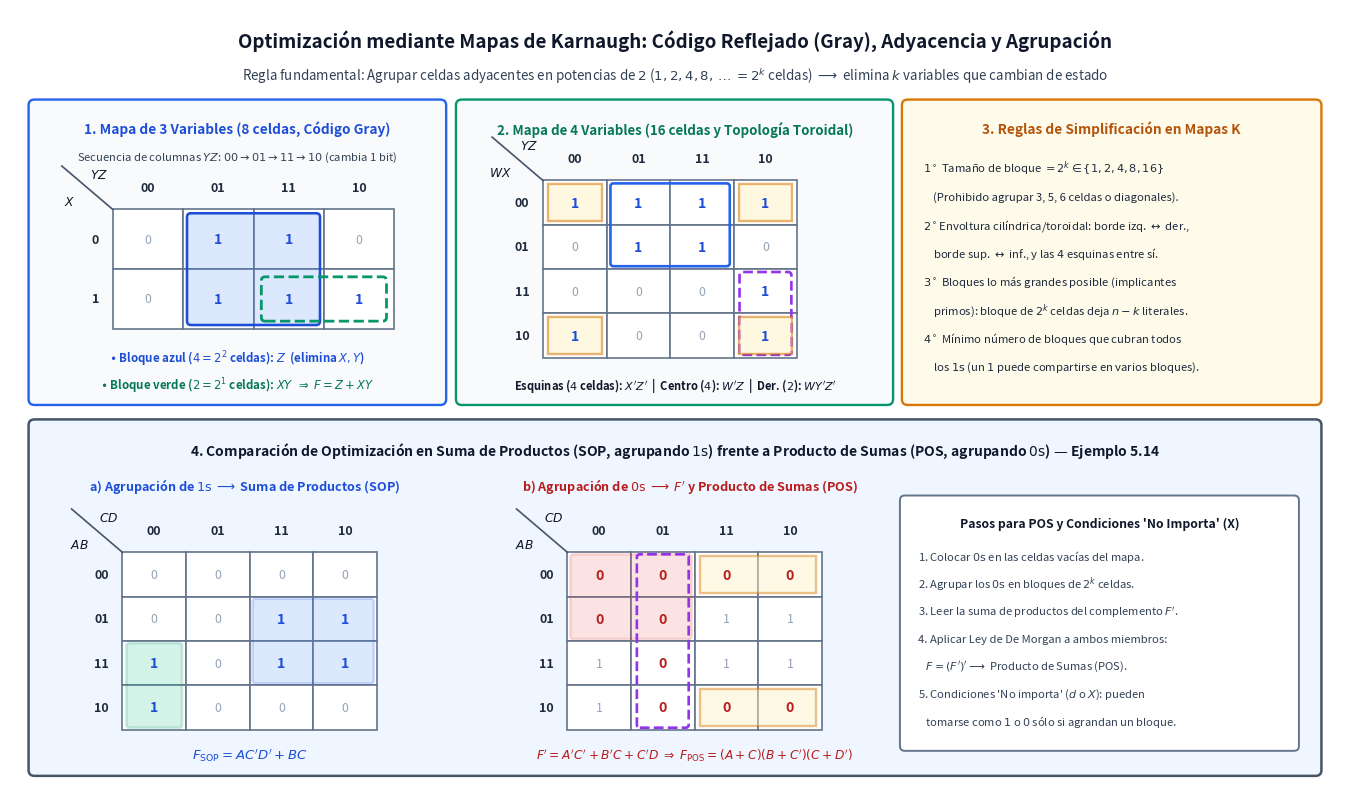

Recreate this plot in Python. (Note: this script raises an exception after producing the figure.)
import os
import matplotlib.pyplot as plt
import matplotlib.patches as patches


def draw_kmap_grid(ax, x0, y0, rows, cols, row_labels, col_labels, row_title, col_title, cell_w=0.72, cell_h=0.62):
    w = cols * cell_w
    h = rows * cell_h
    # Grid cells
    for r in range(rows):
        for c in range(cols):
            cx = x0 + c * cell_w
            cy = y0 + (rows - 1 - r) * cell_h
            rect = patches.Rectangle((cx, cy), cell_w, cell_h, facecolor='white', edgecolor='#64748b', linewidth=1.2)
            ax.add_patch(rect)
    # Row labels
    for r, rl in enumerate(row_labels):
        cy = y0 + (rows - 1 - r) * cell_h + cell_h / 2
        ax.text(x0 - 0.14, cy, rl, ha='right', va='center', fontsize=9.0, fontweight='bold', color='#1e293b')
    # Col labels
    for c, cl in enumerate(col_labels):
        cx = x0 + c * cell_w + cell_w / 2
        ax.text(cx, y0 + h + 0.16, cl, ha='center', va='bottom', fontsize=9.0, fontweight='bold', color='#1e293b')
    # Diagonal corner line
    ax.plot([x0 - 0.52, x0], [y0 + h + 0.45, y0 + h], color='#475569', linewidth=1.2)
    ax.text(x0 - 0.44, y0 + h + 0.08, row_title, ha='center', va='center', fontsize=8.8, fontweight='bold', color='#0f172a')
    ax.text(x0 - 0.14, y0 + h + 0.36, col_title, ha='center', va='center', fontsize=8.8, fontweight='bold', color='#0f172a')


def put_kmap_values(ax, x0, y0, rows, cols, values, cell_w=0.72, cell_h=0.62, highlight_val='1'):
    for r in range(rows):
        for c in range(cols):
            val = values[r][c]
            cx = x0 + c * cell_w + cell_w / 2
            cy = y0 + (rows - 1 - r) * cell_h + cell_h / 2
            if val == highlight_val:
                color = '#1d4ed8' if val == '1' else '#b91c1c'
                weight = 'bold'
                size = 10.2
            else:
                color = '#94a3b8'
                weight = 'normal'
                size = 8.8
            ax.text(cx, cy, val, ha='center', va='center', fontsize=size, fontweight=weight, color=color)


def main():
    fig, ax = plt.subplots(figsize=(13.6, 8.2), dpi=180)
    ax.set_xlim(0, 13.6)
    ax.set_ylim(0, 8.2)
    ax.axis('off')

    # Title
    ax.text(
        6.8, 7.88,
        "Optimización mediante Mapas de Karnaugh: Código Reflejado (Gray), Adyacencia y Agrupación",
        ha='center', va='center', fontsize=13.5, fontweight='bold', color='#0f172a'
    )
    ax.text(
        6.8, 7.52,
        r"Regla fundamental: Agrupar celdas adyacentes en potencias de $2$ ($1, 2, 4, 8, \dots = 2^k$ celdas) $\longrightarrow$ elimina $k$ variables que cambian de estado",
        ha='center', va='center', fontsize=9.6, color='#334155'
    )

    # Panel 1: 3-variable K-Map (Top-Left) - Ejemplo 5.5 de Jiménez Murillo
    p1 = patches.FancyBboxPatch((0.25, 4.15), 4.15, 3.05, boxstyle="round,pad=0.06", facecolor='#f8fafc', edgecolor='#2563eb', linewidth=1.7)
    ax.add_patch(p1)
    ax.text(2.32, 6.96, "1. Mapa de 3 Variables (8 celdas, Código Gray)", ha='center', va='center', fontsize=9.8, fontweight='bold', color='#1d4ed8')
    ax.text(2.32, 6.66, r"Secuencia de columnas $YZ$: $00 \rightarrow 01 \rightarrow 11 \rightarrow 10$ (cambia 1 bit)", ha='center', va='center', fontsize=8.1, color='#334155')

    x1, y1 = 1.05, 4.88
    cw1, ch1 = 0.72, 0.62
    draw_kmap_grid(ax, x1, y1, 2, 4, ["0", "1"], ["00", "01", "11", "10"], r"$X$", r"$YZ$", cw1, ch1)
    vals_3v = [
        ["0", "1", "1", "0"],
        ["0", "1", "1", "1"],
    ]
    put_kmap_values(ax, x1, y1, 2, 4, vals_3v, cw1, ch1, '1')

    # Group 1: 4 cells (col 1 & 2, rows 0 & 1) -> Z
    g1 = patches.FancyBboxPatch((x1 + 1 * cw1 + 0.08, y1 + 0.08), 2 * cw1 - 0.16, 2 * ch1 - 0.16,
                                boxstyle="round,pad=0.04", facecolor='#3b82f6', alpha=0.18, edgecolor='#1d4ed8', linewidth=2.0)
    ax.add_patch(g1)
    ax.add_patch(patches.FancyBboxPatch((x1 + 1 * cw1 + 0.08, y1 + 0.08), 2 * cw1 - 0.16, 2 * ch1 - 0.16,
                                        boxstyle="round,pad=0.04", facecolor='none', edgecolor='#1d4ed8', linewidth=1.8))
    # Group 2: 2 cells (row 1, col 2 & 3) -> XY
    ax.add_patch(patches.FancyBboxPatch((x1 + 2 * cw1 + 0.12, y1 + 0.12), 2 * cw1 - 0.24, ch1 - 0.24,
                                        boxstyle="round,pad=0.04", facecolor='none', edgecolor='#059669', linewidth=2.0, linestyle='--'))

    ax.text(2.32, 4.58, r"$\bullet$ Bloque azul ($4=2^2$ celdas): $Z$  (elimina $X, Y$)", ha='center', va='center', fontsize=8.3, fontweight='bold', color='#1d4ed8')
    ax.text(2.32, 4.30, r"$\bullet$ Bloque verde ($2=2^1$ celdas): $XY$ $\;\Rightarrow\; F = Z + XY$", ha='center', va='center', fontsize=8.3, fontweight='bold', color='#047857')

    # Panel 2: 4-variable K-Map with Corner Wraparound (Top-Center/Right) - Ejemplo 5.6 Jiménez Murillo
    p2 = patches.FancyBboxPatch((4.62, 4.15), 4.35, 3.05, boxstyle="round,pad=0.06", facecolor='#f8fafc', edgecolor='#059669', linewidth=1.7)
    ax.add_patch(p2)
    ax.text(6.8, 6.96, "2. Mapa de 4 Variables (16 celdas y Topología Toroidal)", ha='center', va='center', fontsize=9.6, fontweight='bold', color='#047857')

    x2, y2 = 5.45, 4.58
    cw2, ch2 = 0.65, 0.46
    draw_kmap_grid(ax, x2, y2, 4, 4, ["00", "01", "11", "10"], ["00", "01", "11", "10"], r"$WX$", r"$YZ$", cw2, ch2)
    vals_4v = [
        ["1", "1", "1", "1"],
        ["0", "1", "1", "0"],
        ["0", "0", "0", "1"],
        ["1", "0", "0", "1"],
    ]
    put_kmap_values(ax, x2, y2, 4, 4, vals_4v, cw2, ch2, '1')

    # Center 2x2 group (rows 0,1 and cols 1,2) -> W'Z
    ax.add_patch(patches.FancyBboxPatch((x2 + 1 * cw2 + 0.07, y2 + 2 * ch2 + 0.06), 2 * cw2 - 0.14, 2 * ch2 - 0.12,
                                        boxstyle="round,pad=0.03", facecolor='none', edgecolor='#2563eb', linewidth=1.9))
    # Right 2-cell vertical group (rows 2,3 and col 3) -> WY'Z'
    ax.add_patch(patches.FancyBboxPatch((x2 + 3 * cw2 + 0.09, y2 + 0.06), cw2 - 0.18, 2 * ch2 - 0.12,
                                        boxstyle="round,pad=0.03", facecolor='none', edgecolor='#9333ea', linewidth=1.9, linestyle='--'))
    # 4 corners highlight -> X'Z'
    for (cr, cc) in [(0, 0), (0, 3), (3, 0), (3, 3)]:
        cx_c = x2 + cc * cw2 + 0.05
        cy_c = y2 + (3 - cr) * ch2 + 0.04
        ax.add_patch(patches.Rectangle((cx_c, cy_c), cw2 - 0.10, ch2 - 0.08, facecolor='#fef3c7', alpha=0.55, edgecolor='#d97706', linewidth=1.7))

    ax.text(6.8, 4.30, r"Esquinas ($4$ celdas): $X'Z'$  |  Centro ($4$): $W'Z$  |  Der. ($2$): $WY'Z'$", ha='center', va='center', fontsize=8.0, fontweight='bold', color='#0f172a')

    # Panel 3: Rules of K-Map Simplification (Top-Right)
    p3 = patches.FancyBboxPatch((9.18, 4.15), 4.17, 3.05, boxstyle="round,pad=0.06", facecolor='#fffbeb', edgecolor='#d97706', linewidth=1.7)
    ax.add_patch(p3)
    ax.text(11.26, 6.96, "3. Reglas de Simplificación en Mapas K", ha='center', va='center', fontsize=9.8, fontweight='bold', color='#b45309')
    rules = [
        r"$1^\circ$ Tamaño de bloque $= 2^k \in \{1, 2, 4, 8, 16\}$",
        r"    (Prohibido agrupar 3, 5, 6 celdas o diagonales).",
        r"$2^\circ$Envoltura cilíndrica/toroidal: borde izq. $\leftrightarrow$ der.,",
        r"    borde sup. $\leftrightarrow$ inf., y las $4$ esquinas entre sí.",
        r"$3^\circ$ Bloques lo más grandes posible (implicantes",
        r"    primos): bloque de $2^k$ celdas deja $n - k$ literales.",
        r"$4^\circ$ Mínimo número de bloques que cubran todos",
        r"    los $1\mathrm{s}$ (un $1$ puede compartirse en varios bloques)."
    ]
    for idx, rl in enumerate(rules):
        ry = 6.55 - idx * 0.295
        ax.text(9.34, ry, rl, ha='left', va='center', fontsize=8.15, color='#1e293b')

    # Bottom Row: Comparison SOP (grouping 1s) vs POS (grouping 0s) on Ejemplo 5.14 de Jiménez Murillo
    p4 = patches.FancyBboxPatch((0.25, 0.3), 13.1, 3.58, boxstyle="round,pad=0.06", facecolor='#eff6ff', edgecolor='#475569', linewidth=1.8)
    ax.add_patch(p4)
    ax.text(
        6.8, 3.62,
        r"4. Comparación de Optimización en Suma de Productos (SOP, agrupando $1\mathrm{s}$) frente a Producto de Sumas (POS, agrupando $0\mathrm{s}$) — Ejemplo 5.14",
        ha='center', va='center', fontsize=10.0, fontweight='bold', color='#0f172a'
    )

    # Left sub-map: SOP (1s)
    ax.text(2.4, 3.25, r"a) Agrupación de $1\mathrm{s}$ $\longrightarrow$ Suma de Productos (SOP)", ha='center', va='center', fontsize=9.1, fontweight='bold', color='#1d4ed8')
    xsop, ysop = 1.15, 0.72
    draw_kmap_grid(ax, xsop, ysop, 4, 4, ["00", "01", "11", "10"], ["00", "01", "11", "10"], r"$AB$", r"$CD$", 0.65, 0.46)
    vals_sop = [
        ["0", "0", "0", "0"],
        ["0", "0", "1", "1"],
        ["1", "0", "1", "1"],
        ["1", "0", "0", "0"],
    ]
    put_kmap_values(ax, xsop, ysop, 4, 4, vals_sop, 0.65, 0.46, '1')
    # Group BC (rows 1,2 and cols 2,3)
    ax.add_patch(patches.FancyBboxPatch((xsop + 2 * 0.65 + 0.06, ysop + 1 * 0.46 + 0.05), 2 * 0.65 - 0.12, 2 * 0.46 - 0.10,
                                        boxstyle="round,pad=0.03", facecolor='#3b82f6', alpha=0.18, edgecolor='#1d4ed8', linewidth=2.0))
    # Group AC'D' (rows 2,3 and col 0)
    ax.add_patch(patches.FancyBboxPatch((xsop + 0.07, ysop + 0.05), 0.65 - 0.14, 2 * 0.46 - 0.10,
                                        boxstyle="round,pad=0.03", facecolor='#10b981', alpha=0.18, edgecolor='#059669', linewidth=2.0))
    ax.text(2.45, 0.46, r"$F_{\mathrm{SOP}} = AC'D' + BC$", ha='center', va='center', fontsize=9.5, fontweight='bold', color='#1d4ed8')

    # Middle sub-map: POS (0s)
    ax.text(6.95, 3.25, r"b) Agrupación de $0\mathrm{s}$ $\longrightarrow$ $F'$ y Producto de Sumas (POS)", ha='center', va='center', fontsize=9.1, fontweight='bold', color='#b91c1c')
    xpos, ypos = 5.7, 0.72
    draw_kmap_grid(ax, xpos, ypos, 4, 4, ["00", "01", "11", "10"], ["00", "01", "11", "10"], r"$AB$", r"$CD$", 0.65, 0.46)
    put_kmap_values(ax, xpos, ypos, 4, 4, vals_sop, 0.65, 0.46, '0')
    # Group A'C' (rows 0,1 and cols 0,1)
    ax.add_patch(patches.FancyBboxPatch((xpos + 0.06, ypos + 2 * 0.46 + 0.05), 2 * 0.65 - 0.12, 2 * 0.46 - 0.10,
                                        boxstyle="round,pad=0.03", facecolor='#ef4444', alpha=0.15, edgecolor='#dc2626', linewidth=1.9))
    # Group C'D (rows 0..3, col 1)
    ax.add_patch(patches.FancyBboxPatch((xpos + 1 * 0.65 + 0.09, ypos + 0.05), 0.65 - 0.18, 4 * 0.46 - 0.10,
                                        boxstyle="round,pad=0.03", facecolor='none', edgecolor='#9333ea', linewidth=1.9, linestyle='--'))
    # Group B'C (rows 0 and 3, cols 2,3) -> top and bottom wraparound
    ax.add_patch(patches.Rectangle((xpos + 2 * 0.65 + 0.06, ypos + 3 * 0.46 + 0.04), 2 * 0.65 - 0.12, 0.46 - 0.08,
                                   facecolor='#fef3c7', alpha=0.45, edgecolor='#d97706', linewidth=1.7))
    ax.add_patch(patches.Rectangle((xpos + 2 * 0.65 + 0.06, ypos + 0.04), 2 * 0.65 - 0.12, 0.46 - 0.08,
                                   facecolor='#fef3c7', alpha=0.45, edgecolor='#d97706', linewidth=1.7))
    ax.text(7.0, 0.46, r"$F' = A'C' + B'C + C'D \;\Rightarrow\; F_{\mathrm{POS}} = (A+C)(B+C')(C+D')$", ha='center', va='center', fontsize=8.8, fontweight='bold', color='#b91c1c')

    # Right summary box: Procedure POS and Don't Care
    p5 = patches.FancyBboxPatch((9.15, 0.55), 3.98, 2.55, boxstyle="round,pad=0.05", facecolor='#ffffff', edgecolor='#64748b', linewidth=1.4)
    ax.add_patch(p5)
    ax.text(11.14, 2.86, "Pasos para POS y Condiciones 'No Importa' (X)", ha='center', va='center', fontsize=8.8, fontweight='bold', color='#0f172a')
    pos_steps = [
        r"1. Colocar $0\mathrm{s}$ en las celdas vacías del mapa.",
        r"2. Agrupar los $0\mathrm{s}$ en bloques de $2^k$ celdas.",
        r"3. Leer la suma de productos del complemento $F'$.",
        r"4. Aplicar Ley de De Morgan a ambos miembros:",
        r"   $F = (F')' \longrightarrow$ Producto de Sumas (POS).",
        r"5. Condiciones 'No importa' ($d$ o $X$): pueden",
        r"   tomarse como $1$ o $0$ sólo si agrandan un bloque."
    ]
    for idx, st in enumerate(pos_steps):
        ry = 2.52 - idx * 0.285
        ax.text(9.28, ry, st, ha='left', va='center', fontsize=8.05, color='#334155')

    plt.tight_layout()
    out_path = os.path.join(os.path.dirname(os.path.abspath(__file__)), "mapas-karnaugh-adyacencia-y-agrupacion.png")
    plt.savefig(out_path, dpi=180, bbox_inches='tight', facecolor='white')
    plt.close()


if __name__ == "__main__":
    main()
